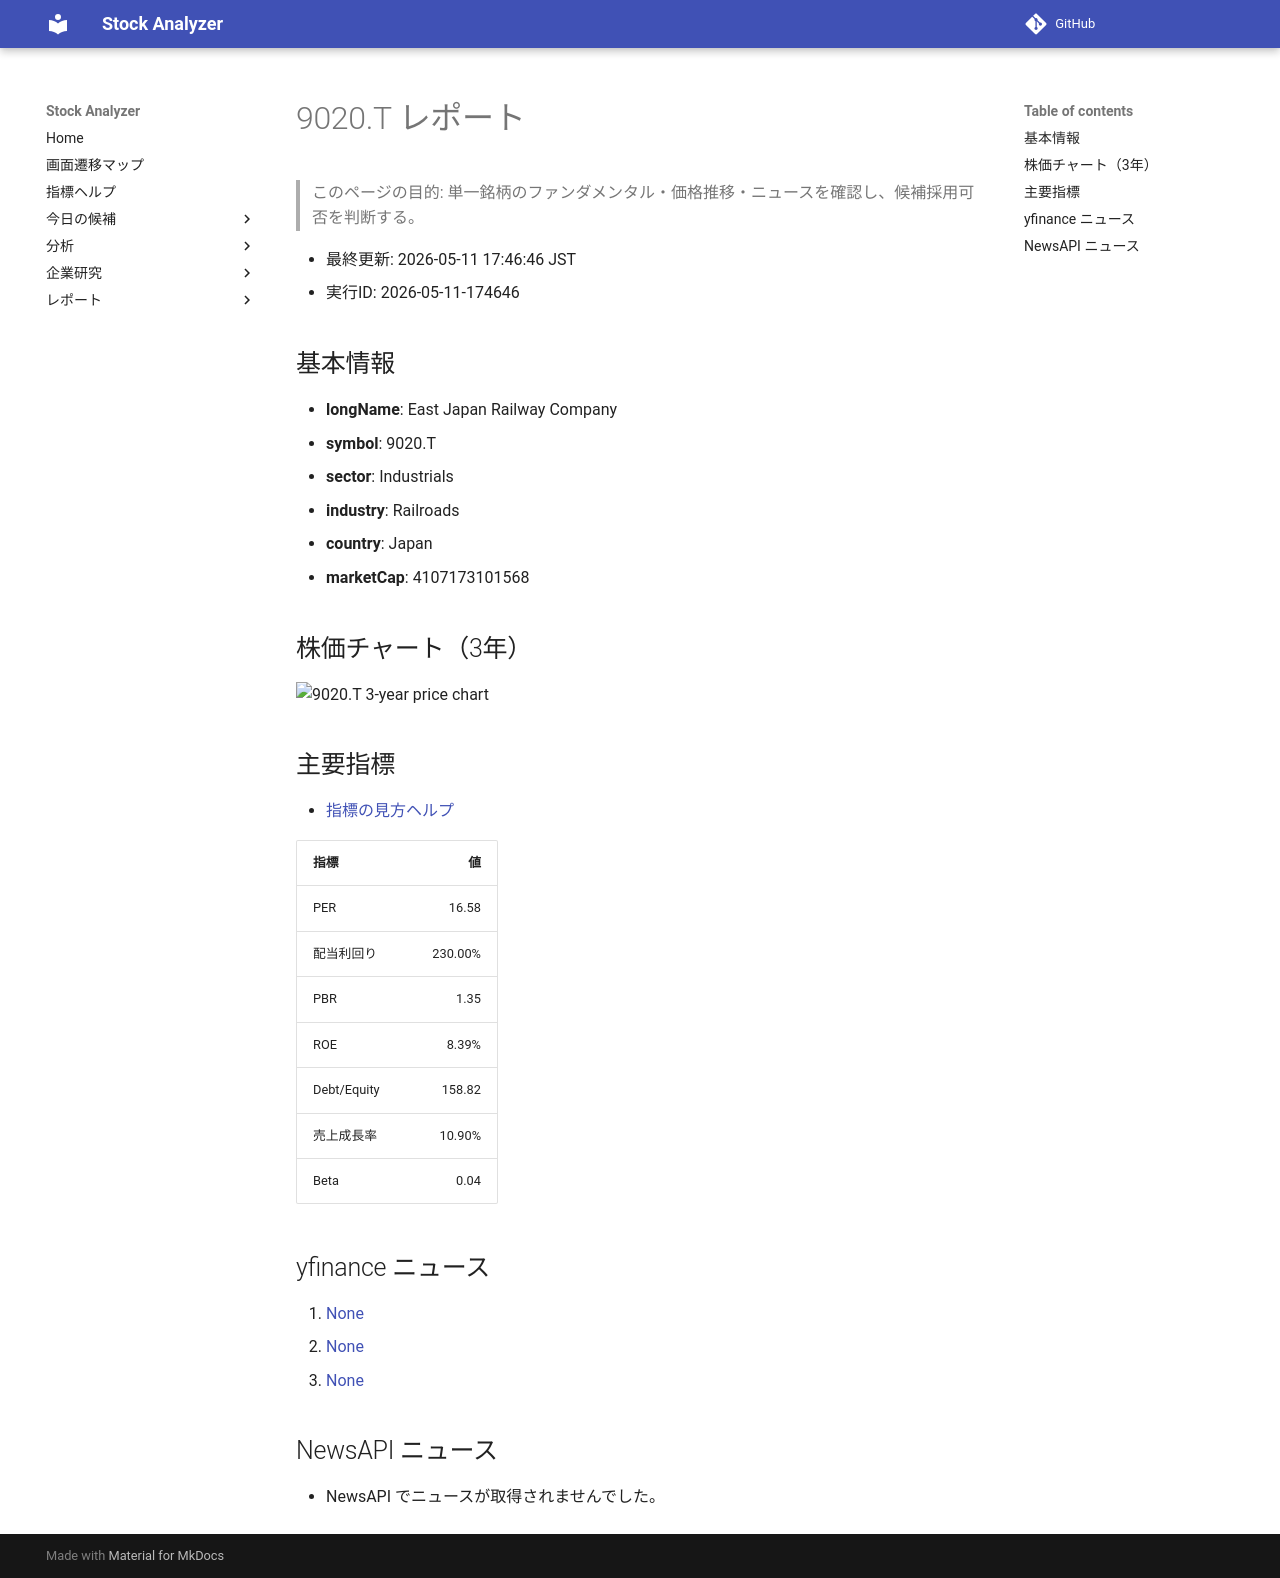

repository: Yumi-note/Making-APP · page: reports/2026-05-11/174646/9020_T/index.html · generator: mkdocs

# 9020.T レポート

> このページの目的: 単一銘柄のファンダメンタル・価格推移・ニュースを確認し、候補採用可否を判断する。

- 最終更新: 2026-05-11 17:46:46 JST
- 実行ID: 2026-05-11-174646

## 基本情報

- **longName**: East Japan Railway Company
- **symbol**: 9020.T
- **sector**: Industrials
- **industry**: Railroads
- **country**: Japan
- **marketCap**: 4107173101568

## 株価チャート（3年）

![9020.T 3-year price chart](9020_T_3y.png)

## 主要指標

- [指標の見方ヘルプ](../../../../indicators.md)

| 指標 | 値 |
|---|---:|
| PER | 16.58 |
| 配当利回り | 230.00% |
| PBR | 1.35 |
| ROE | 8.39% |
| Debt/Equity | 158.82 |
| 売上成長率 | 10.90% |
| Beta | 0.04 |

## yfinance ニュース

1. [None](None)
2. [None](None)
3. [None](None)

## NewsAPI ニュース

- NewsAPI でニュースが取得されませんでした。
